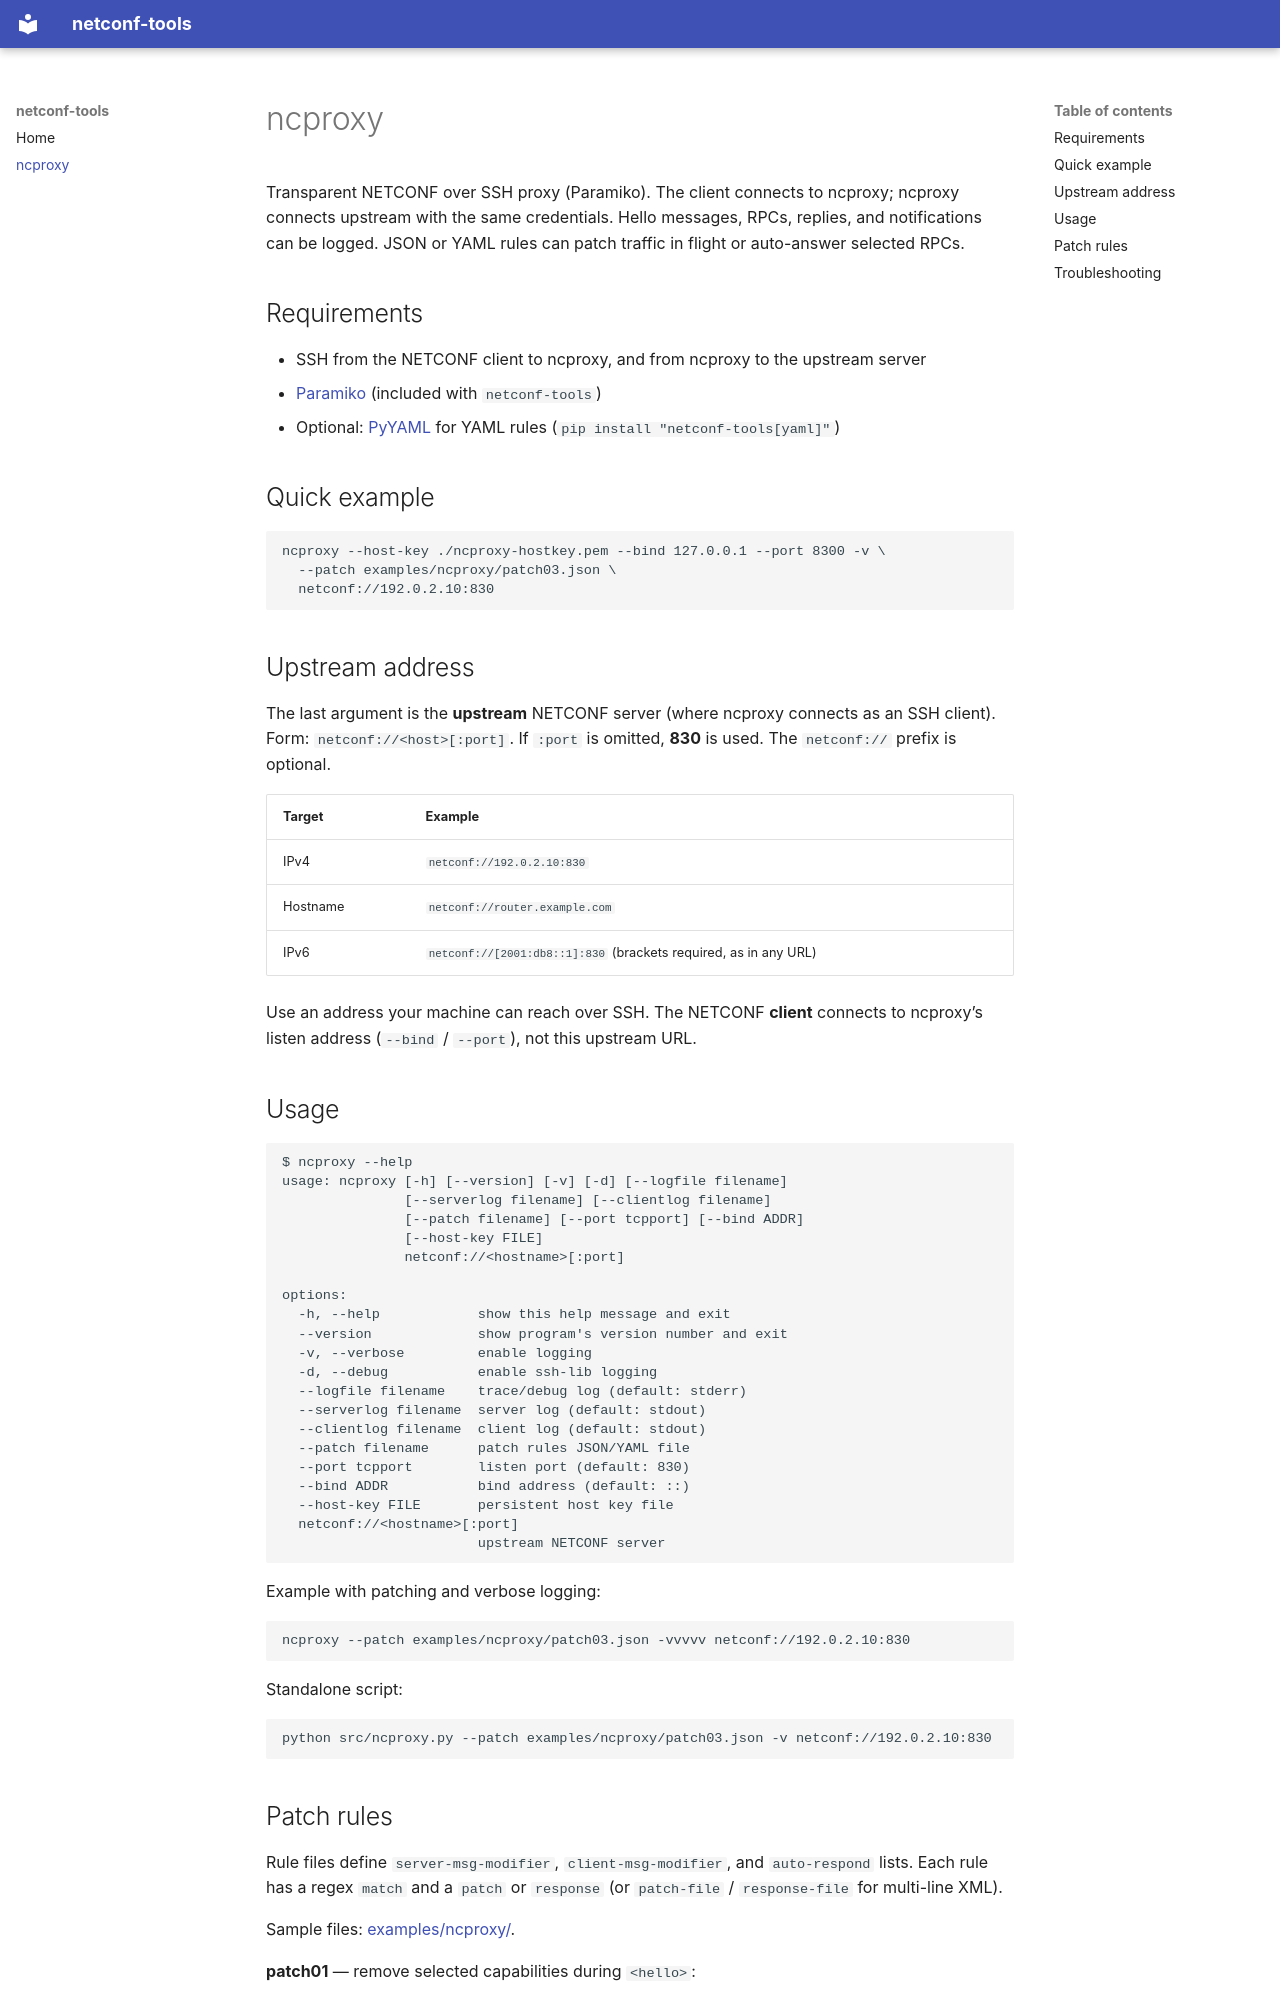

repository: nokia-steward/nctools · page: ncproxy/index.html · generator: mkdocs

# ncproxy

Transparent NETCONF over SSH proxy (Paramiko). The client connects to ncproxy; ncproxy connects upstream with the same credentials. Hello messages, RPCs, replies, and notifications can be logged. JSON or YAML rules can patch traffic in flight or auto-answer selected RPCs.

## Requirements

- SSH from the NETCONF client to ncproxy, and from ncproxy to the upstream server
- [Paramiko](https://pypi.org/project/paramiko/) (included with `netconf-tools`)
- Optional: [PyYAML](https://pypi.org/project/PyYAML/) for YAML rules (`pip install "netconf-tools[yaml]"`)

## Quick example

```bash
ncproxy --host-key ./ncproxy-hostkey.pem --bind 127.0.0.1 --port 8300 -v \
  --patch examples/ncproxy/patch03.json \
  netconf://192.0.2.10:830
```

## Upstream address

The last argument is the **upstream** NETCONF server (where ncproxy connects as an SSH client). Form: `netconf://<host>[:port]`. If `:port` is omitted, **830** is used. The `netconf://` prefix is optional.

| Target | Example |
|--------|---------|
| IPv4 | `netconf://192.0.2.10:830` |
| Hostname | `netconf://router.example.com` |
| IPv6 | `netconf://[2001:db8::1]:830` (brackets required, as in any URL) |

Use an address your machine can reach over SSH. The NETCONF **client** connects to ncproxy’s listen address (`--bind` / `--port`), not this upstream URL.

## Usage

```
$ ncproxy --help
usage: ncproxy [-h] [--version] [-v] [-d] [--logfile filename]
               [--serverlog filename] [--clientlog filename]
               [--patch filename] [--port tcpport] [--bind ADDR]
               [--host-key FILE]
               netconf://<hostname>[:port]

options:
  -h, --help            show this help message and exit
  --version             show program's version number and exit
  -v, --verbose         enable logging
  -d, --debug           enable ssh-lib logging
  --logfile filename    trace/debug log (default: stderr)
  --serverlog filename  server log (default: stdout)
  --clientlog filename  client log (default: stdout)
  --patch filename      patch rules JSON/YAML file
  --port tcpport        listen port (default: 830)
  --bind ADDR           bind address (default: ::)
  --host-key FILE       persistent host key file
  netconf://<hostname>[:port]
                        upstream NETCONF server
```

Example with patching and verbose logging:

```bash
ncproxy --patch examples/ncproxy/patch03.json -vvvvv netconf://192.0.2.10:830
```

Standalone script:

```bash
python src/ncproxy.py --patch examples/ncproxy/patch03.json -v netconf://192.0.2.10:830
```
